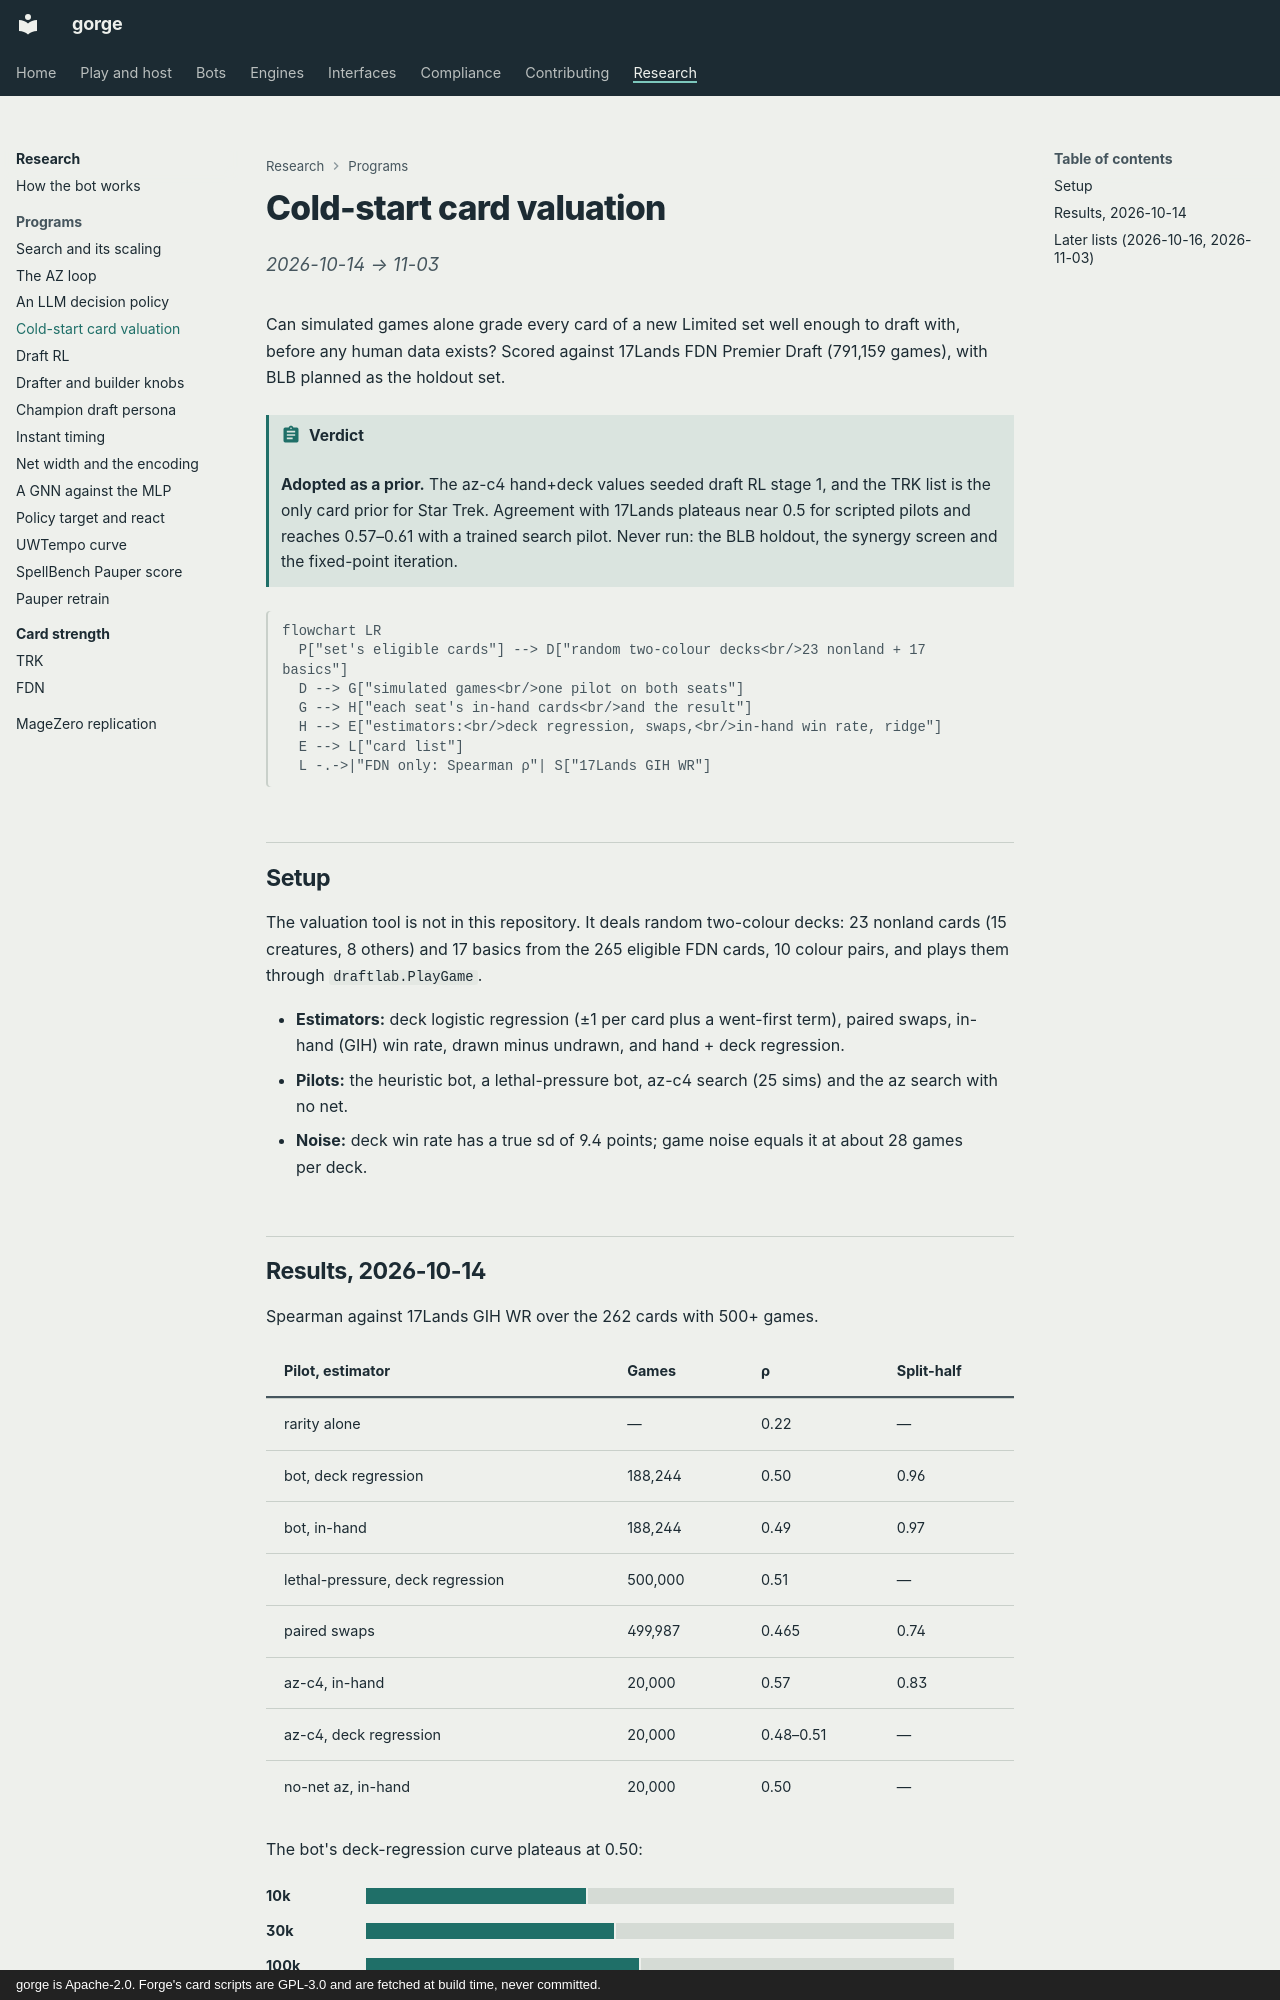

repository: adams-shaun/gorge · page: research/card-valuation/index.html · generator: mkdocs · copyright: gorge is Apache-2.0. Forge's card scripts are GPL-3.0 and are fetched at build time, never committed.

# Cold-start card valuation

*2026-10-14 → 11-03*

Can simulated games alone grade every card of a new Limited set well enough to draft with, before any human data exists? Scored against 17Lands FDN Premier Draft (791,159 games), with BLB planned as the holdout set.

!!! abstract "Verdict"
    **Adopted as a prior.** The az-c4 hand+deck values seeded draft RL stage 1, and the TRK list is the only card prior for Star Trek. Agreement with 17Lands plateaus near 0.5 for scripted pilots and reaches 0.57–0.61 with a trained search pilot. Never run: the BLB holdout, the synergy screen and the fixed-point iteration.

```mermaid
flowchart LR
  P["set's eligible cards"] --> D["random two-colour decks<br/>23 nonland + 17 basics"]
  D --> G["simulated games<br/>one pilot on both seats"]
  G --> H["each seat's in-hand cards<br/>and the result"]
  H --> E["estimators:<br/>deck regression, swaps,<br/>in-hand win rate, ridge"]
  E --> L["card list"]
  L -.->|"FDN only: Spearman ρ"| S["17Lands GIH WR"]
```

## Setup

The valuation tool is not in this repository. It deals random two-colour decks: 23 nonland cards (15 creatures, 8 others) and 17 basics from the 265 eligible FDN cards, 10 colour pairs, and plays them through `draftlab.PlayGame`.

- **Estimators:** deck logistic regression (±1 per card plus a went-first term), paired swaps, in-hand (GIH) win rate, drawn minus undrawn, and hand + deck regression.
- **Pilots:** the heuristic bot, a lethal-pressure bot, az-c4 search (25 sims) and the az search with no net.
- **Noise:** deck win rate has a true sd of 9.4 points; game noise equals it at about 28 games per deck.
